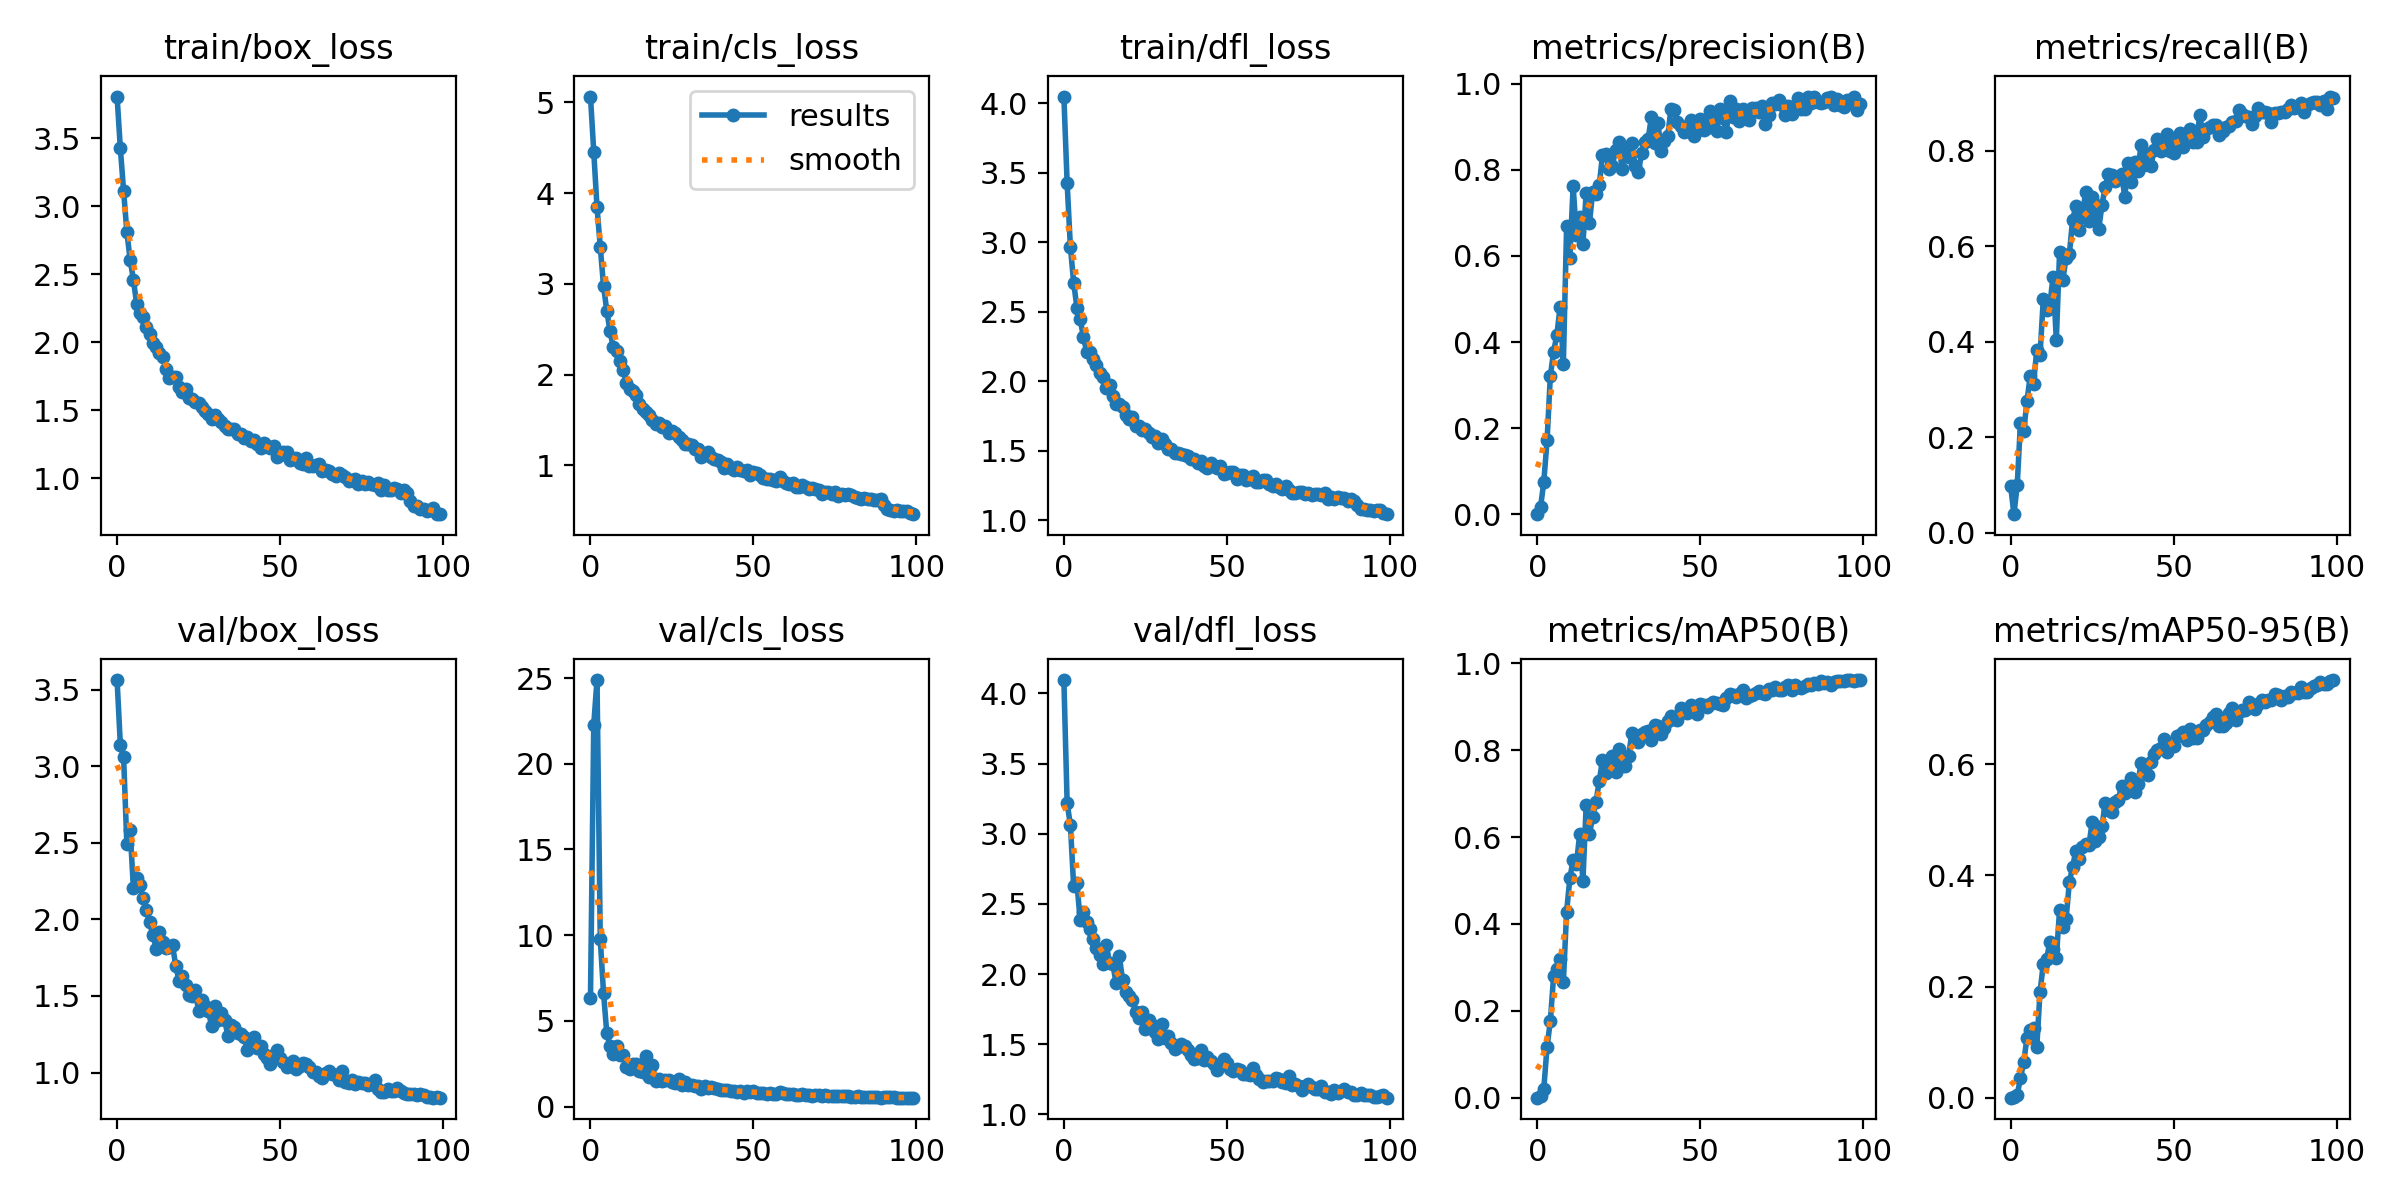

Values plotted in this chart, from the file beside it:
epoch, train/box_loss, train/cls_loss, train/dfl_loss, metrics/precision(B), metrics/recall(B), metrics/mAP50(B), metrics/mAP50-95(B), val/box_loss, val/cls_loss, val/dfl_loss, lr/pg0, lr/pg1, lr/pg2
0, 3.806, 5.063, 4.047, 0.00031, 0.09662, 0.0002, 7e-05, 3.562, 6.329, 4.095, 0.0006578, 0.0006578, 0.0006578
1, 3.424, 4.457, 3.423, 0.01617, 0.03865, 0.00449, 0.00121, 3.141, 22.27, 3.216, 0.001311, 0.001311, 0.001311
2, 3.114, 3.846, 2.965, 0.07544, 0.09903, 0.02119, 0.00541, 3.057, 24.89, 3.062, 0.001952, 0.001952, 0.001952
3, 2.809, 3.409, 2.707, 0.1716, 0.2295, 0.1178, 0.03471, 2.491, 9.762, 2.625, 0.001941, 0.001941, 0.001941
4, 2.608, 2.976, 2.529, 0.3205, 0.2126, 0.176, 0.06492, 2.586, 6.64, 2.647, 0.001941, 0.001941, 0.001941
5, 2.459, 2.704, 2.447, 0.3777, 0.2754, 0.2793, 0.107, 2.207, 4.29, 2.383, 0.001921, 0.001921, 0.001921
6, 2.284, 2.476, 2.316, 0.4157, 0.3285, 0.2961, 0.1226, 2.273, 3.517, 2.439, 0.001901, 0.001901, 0.001901
7, 2.213, 2.299, 2.212, 0.4819, 0.3116, 0.3189, 0.1254, 2.224, 3.043, 2.369, 0.001881, 0.001881, 0.001881
8, 2.188, 2.262, 2.211, 0.3502, 0.3816, 0.2661, 0.09078, 2.138, 3.506, 2.319, 0.001861, 0.001861, 0.001861
9, 2.109, 2.149, 2.156, 0.6685, 0.372, 0.4286, 0.1901, 2.059, 2.983, 2.252, 0.001842, 0.001842, 0.001842
10, 2.061, 2.052, 2.118, 0.5961, 0.4884, 0.5054, 0.2403, 1.982, 2.989, 2.188, 0.001822, 0.001822, 0.001822
11, 1.996, 1.91, 2.058, 0.7625, 0.4653, 0.548, 0.2489, 1.895, 2.332, 2.135, 0.001802, 0.001802, 0.001802
12, 1.967, 1.844, 2.029, 0.6475, 0.4758, 0.5382, 0.2795, 1.81, 2.208, 2.072, 0.001782, 0.001782, 0.001782
13, 1.922, 1.823, 1.952, 0.691, 0.5362, 0.6062, 0.2678, 1.915, 2.499, 2.21, 0.001762, 0.001762, 0.001762
14, 1.894, 1.779, 1.975, 0.6277, 0.4034, 0.499, 0.2514, 1.851, 2.501, 2.08, 0.001743, 0.001743, 0.001743
15, 1.806, 1.673, 1.891, 0.7466, 0.587, 0.6748, 0.3379, 1.811, 2.103, 2.069, 0.001723, 0.001723, 0.001723
16, 1.738, 1.617, 1.832, 0.6764, 0.529, 0.6073, 0.3068, 1.819, 2.012, 1.939, 0.001703, 0.001703, 0.001703
17, 1.747, 1.589, 1.835, 0.7487, 0.5758, 0.6464, 0.3219, 1.831, 2.931, 2.126, 0.001683, 0.001683, 0.001683
18, 1.741, 1.555, 1.811, 0.7442, 0.5834, 0.6813, 0.3879, 1.697, 1.727, 1.958, 0.001663, 0.001663, 0.001663
19, 1.671, 1.498, 1.755, 0.7636, 0.6555, 0.728, 0.4158, 1.599, 2.439, 1.871, 0.001644, 0.001644, 0.001644
20, 1.636, 1.458, 1.727, 0.8335, 0.6836, 0.7782, 0.4442, 1.631, 1.486, 1.844, 0.001624, 0.001624, 0.001624
21, 1.659, 1.465, 1.743, 0.8374, 0.6342, 0.7465, 0.4287, 1.572, 1.594, 1.818, 0.001604, 0.001604, 0.001604
22, 1.592, 1.427, 1.678, 0.8027, 0.6667, 0.7584, 0.4513, 1.506, 1.508, 1.727, 0.001584, 0.001584, 0.001584
23, 1.585, 1.429, 1.679, 0.8078, 0.7126, 0.7861, 0.4559, 1.501, 1.548, 1.688, 0.001564, 0.001564, 0.001564
24, 1.56, 1.351, 1.645, 0.8457, 0.6522, 0.7499, 0.4545, 1.538, 1.552, 1.73, 0.001545, 0.001545, 0.001545
25, 1.553, 1.377, 1.657, 0.8637, 0.7029, 0.8038, 0.496, 1.4, 1.425, 1.605, 0.001525, 0.001525, 0.001525
26, 1.526, 1.358, 1.627, 0.802, 0.6691, 0.7638, 0.4611, 1.473, 1.37, 1.676, 0.001505, 0.001505, 0.001505
27, 1.492, 1.308, 1.601, 0.8512, 0.6355, 0.7635, 0.4691, 1.435, 1.62, 1.638, 0.001485, 0.001485, 0.001485
28, 1.469, 1.283, 1.606, 0.8303, 0.6854, 0.7864, 0.4887, 1.399, 1.276, 1.59, 0.001465, 0.001465, 0.001465
29, 1.438, 1.23, 1.557, 0.861, 0.7246, 0.8389, 0.5292, 1.307, 1.41, 1.537, 0.001446, 0.001446, 0.001446
30, 1.468, 1.238, 1.58, 0.8098, 0.7506, 0.8267, 0.5183, 1.437, 1.253, 1.641, 0.001426, 0.001426, 0.001426
31, 1.439, 1.219, 1.545, 0.795, 0.7494, 0.8183, 0.5133, 1.34, 1.244, 1.545, 0.001406, 0.001406, 0.001406
32, 1.413, 1.178, 1.511, 0.8381, 0.7367, 0.8363, 0.531, 1.389, 1.221, 1.558, 0.001386, 0.001386, 0.001386
33, 1.385, 1.181, 1.514, 0.8647, 0.7409, 0.8423, 0.5351, 1.341, 1.172, 1.511, 0.001366, 0.001366, 0.001366
34, 1.359, 1.094, 1.485, 0.8719, 0.7512, 0.8444, 0.5605, 1.241, 1.05, 1.464, 0.001347, 0.001347, 0.001347
35, 1.361, 1.119, 1.485, 0.9217, 0.7029, 0.823, 0.5479, 1.313, 1.215, 1.481, 0.001327, 0.001327, 0.001327
36, 1.36, 1.151, 1.472, 0.8614, 0.773, 0.857, 0.5625, 1.296, 1.093, 1.503, 0.001307, 0.001307, 0.001307
37, 1.328, 1.09, 1.468, 0.9091, 0.7343, 0.8547, 0.5742, 1.256, 1.125, 1.49, 0.001287, 0.001287, 0.001287
38, 1.326, 1.067, 1.459, 0.8442, 0.7754, 0.8367, 0.5506, 1.252, 1.082, 1.459, 0.001267, 0.001267, 0.001267
39, 1.293, 1.057, 1.44, 0.8672, 0.7574, 0.8509, 0.565, 1.23, 0.9996, 1.419, 0.001248, 0.001248, 0.001248
40, 1.302, 1.031, 1.44, 0.8773, 0.812, 0.867, 0.6014, 1.147, 0.9637, 1.392, 0.001228, 0.001228, 0.001228
41, 1.272, 0.9684, 1.411, 0.9409, 0.7698, 0.878, 0.5873, 1.197, 0.9573, 1.405, 0.001208, 0.001208, 0.001208
42, 1.282, 1.01, 1.425, 0.9398, 0.7923, 0.8707, 0.5807, 1.231, 0.9689, 1.462, 0.001188, 0.001188, 0.001188
43, 1.251, 0.9713, 1.387, 0.9115, 0.7681, 0.8702, 0.6042, 1.162, 0.9252, 1.388, 0.001168, 0.001168, 0.001168
44, 1.219, 0.9484, 1.375, 0.902, 0.8003, 0.8972, 0.6177, 1.171, 0.9201, 1.406, 0.001149, 0.001149, 0.001149
45, 1.258, 0.9786, 1.407, 0.8882, 0.825, 0.8888, 0.6257, 1.123, 0.8689, 1.381, 0.001129, 0.001129, 0.001129
46, 1.235, 0.9522, 1.387, 0.8893, 0.7995, 0.8848, 0.6295, 1.094, 0.9182, 1.358, 0.001109, 0.001109, 0.001109
47, 1.221, 0.9389, 1.377, 0.9151, 0.814, 0.9032, 0.6446, 1.058, 0.8058, 1.319, 0.001089, 0.001089, 0.001089
48, 1.239, 0.9453, 1.388, 0.8779, 0.8337, 0.8976, 0.6218, 1.114, 0.898, 1.355, 0.001069, 0.001069, 0.001069
49, 1.159, 0.8889, 1.332, 0.8935, 0.7995, 0.8831, 0.63, 1.148, 0.8666, 1.394, 0.00105, 0.00105, 0.00105
50, 1.174, 0.9303, 1.338, 0.9185, 0.7947, 0.906, 0.6326, 1.094, 0.9008, 1.369, 0.00103, 0.00103, 0.00103
51, 1.19, 0.9189, 1.344, 0.8922, 0.8193, 0.903, 0.6507, 1.071, 0.8113, 1.32, 0.00101, 0.00101, 0.00101
52, 1.189, 0.8958, 1.345, 0.8965, 0.837, 0.9002, 0.6519, 1.036, 0.7858, 1.306, 0.0009902, 0.0009902, 0.0009902
53, 1.133, 0.8565, 1.297, 0.9359, 0.8068, 0.9058, 0.6569, 1.042, 0.7696, 1.32, 0.0009704, 0.0009704, 0.0009704
54, 1.143, 0.8537, 1.321, 0.9145, 0.8261, 0.9102, 0.6439, 1.073, 0.7532, 1.317, 0.0009506, 0.0009506, 0.0009506
55, 1.15, 0.8526, 1.322, 0.8905, 0.8451, 0.9085, 0.6628, 1.023, 0.7646, 1.284, 0.0009308, 0.0009308, 0.0009308
56, 1.113, 0.8335, 1.286, 0.9416, 0.8188, 0.9066, 0.6472, 1.041, 0.7594, 1.286, 0.000911, 0.000911, 0.000911
57, 1.106, 0.829, 1.296, 0.9212, 0.8186, 0.9037, 0.6472, 1.065, 0.7597, 1.283, 0.0008912, 0.0008912, 0.0008912
58, 1.149, 0.8748, 1.316, 0.8874, 0.8744, 0.9195, 0.6619, 1.056, 0.8423, 1.333, 0.0008714, 0.0008714, 0.0008714
59, 1.087, 0.8247, 1.271, 0.9605, 0.8285, 0.9285, 0.6609, 1.037, 0.8165, 1.28, 0.0008516, 0.0008516, 0.0008516
... 40 more rows
